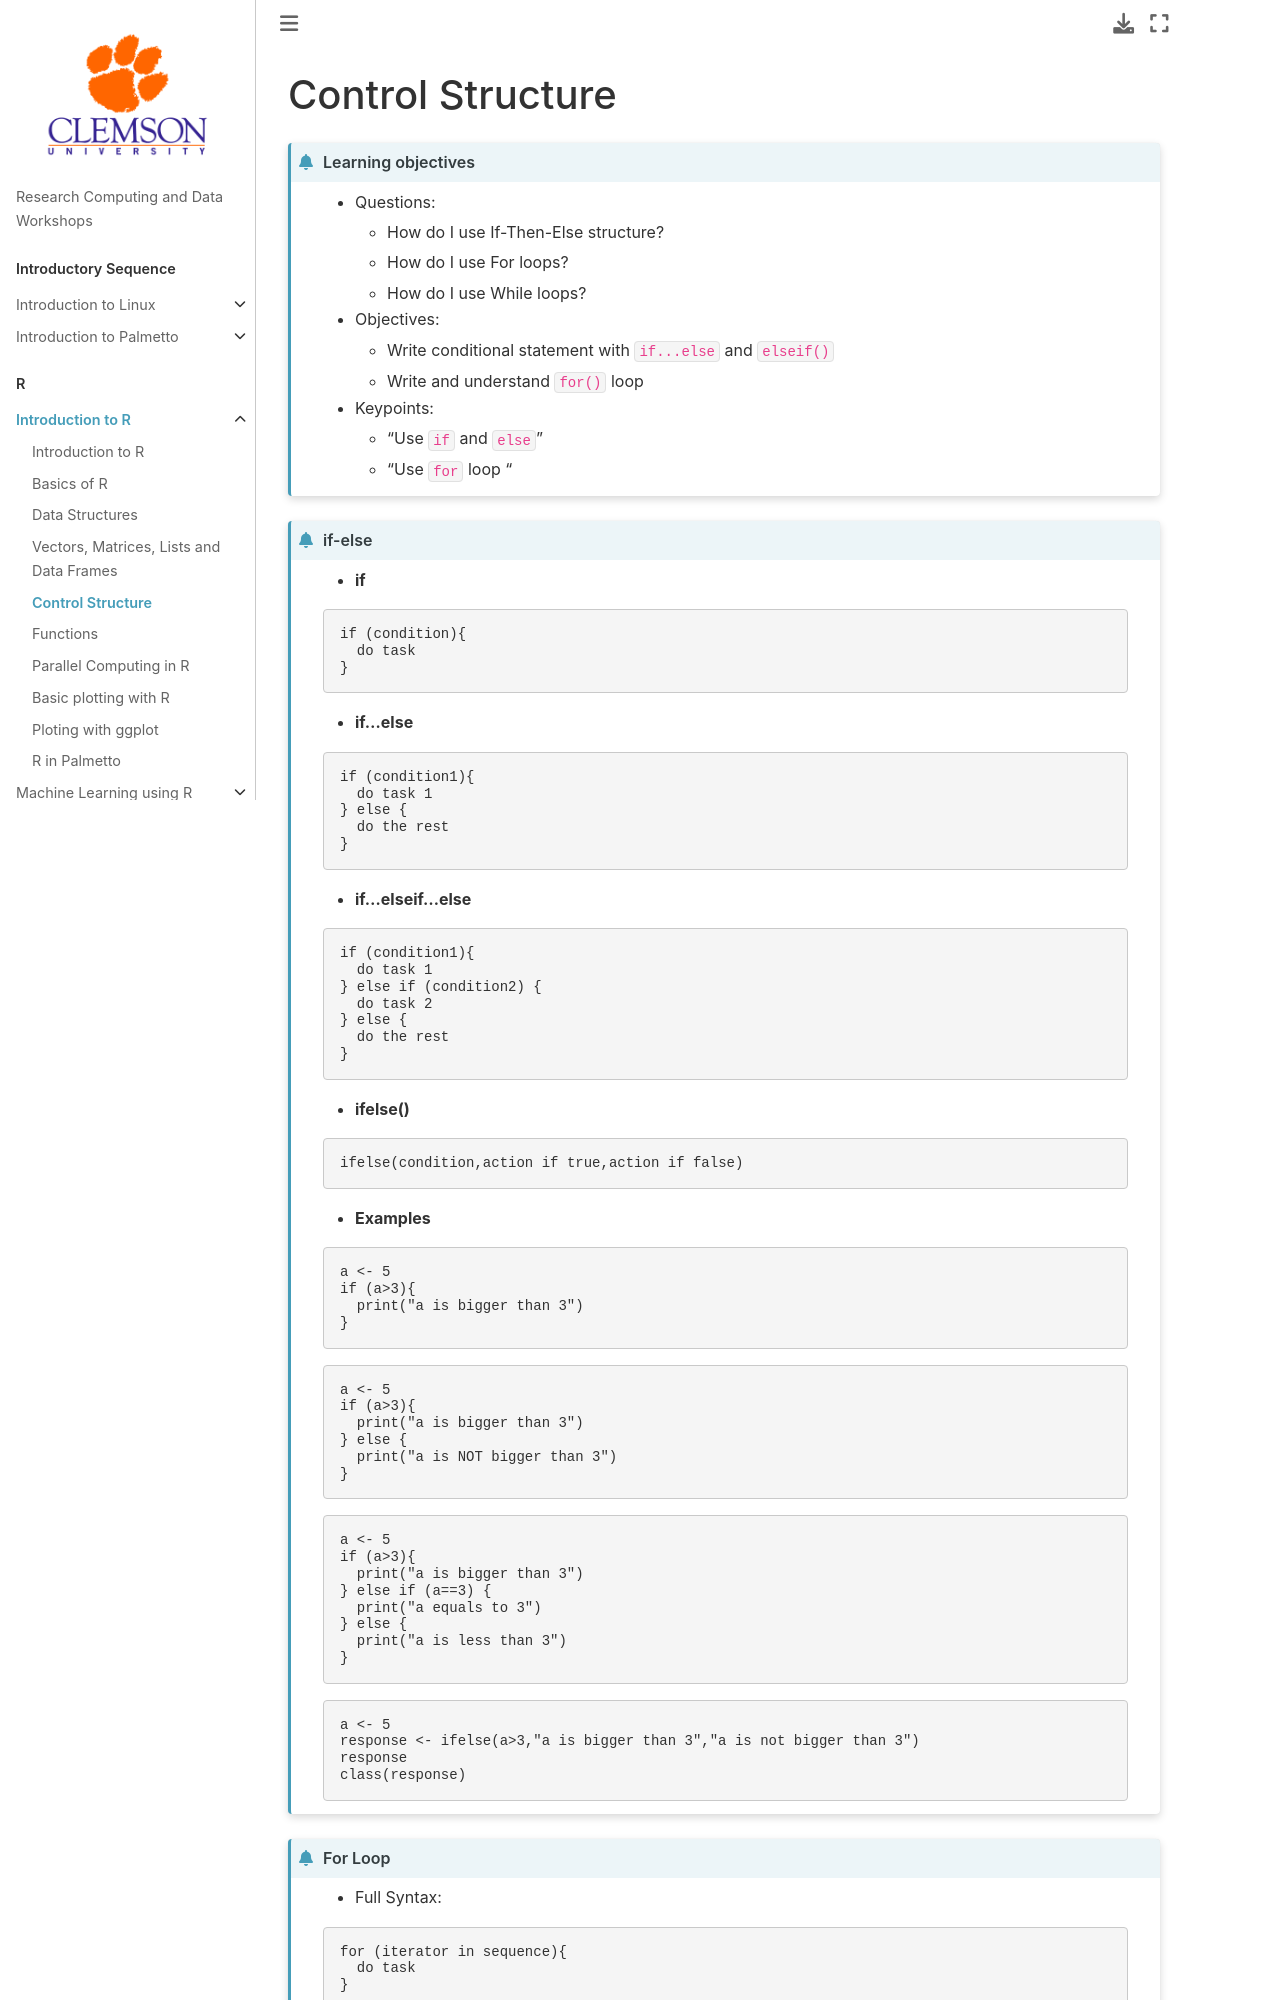

repository: clemsonciti/rcde_workshops · page: r_programming/05-Control-Structure.html · generator: jekyll

# Control Structure

```{admonition} Learning objectives
:class: dropdown

- Questions:
  - How do I use If-Then-Else structure?
  - How do I use For loops?
  - How do I use While loops?
- Objectives:
  - Write conditional statement with `if...else` and `elseif()`
  - Write and understand `for()` loop
- Keypoints:
  - "Use `if` and `else`"
  - "Use `for` loop "

```


```{admonition} if-else
:class: dropdown

- **if**

~~~r
if (condition){
  do task
}
~~~

- **if...else**

~~~r
if (condition1){
  do task 1
} else {
  do the rest
}
~~~

- **if...elseif...else**

~~~r
if (condition1){
  do task 1
} else if (condition2) {
  do task 2
} else {
  do the rest
}
~~~

- **ifelse()**

~~~r
ifelse(condition,action if true,action if false)
~~~

- **Examples**

~~~r
a <- 5
if (a>3){
  print("a is bigger than 3")
}
~~~

~~~r
a <- 5
if (a>3){
  print("a is bigger than 3")
} else {
  print("a is NOT bigger than 3")
}
~~~

~~~r
a <- 5
if (a>3){
  print("a is bigger than 3")
} else if (a==3) {
  print("a equals to 3")
} else {
  print("a is less than 3")
}
~~~
